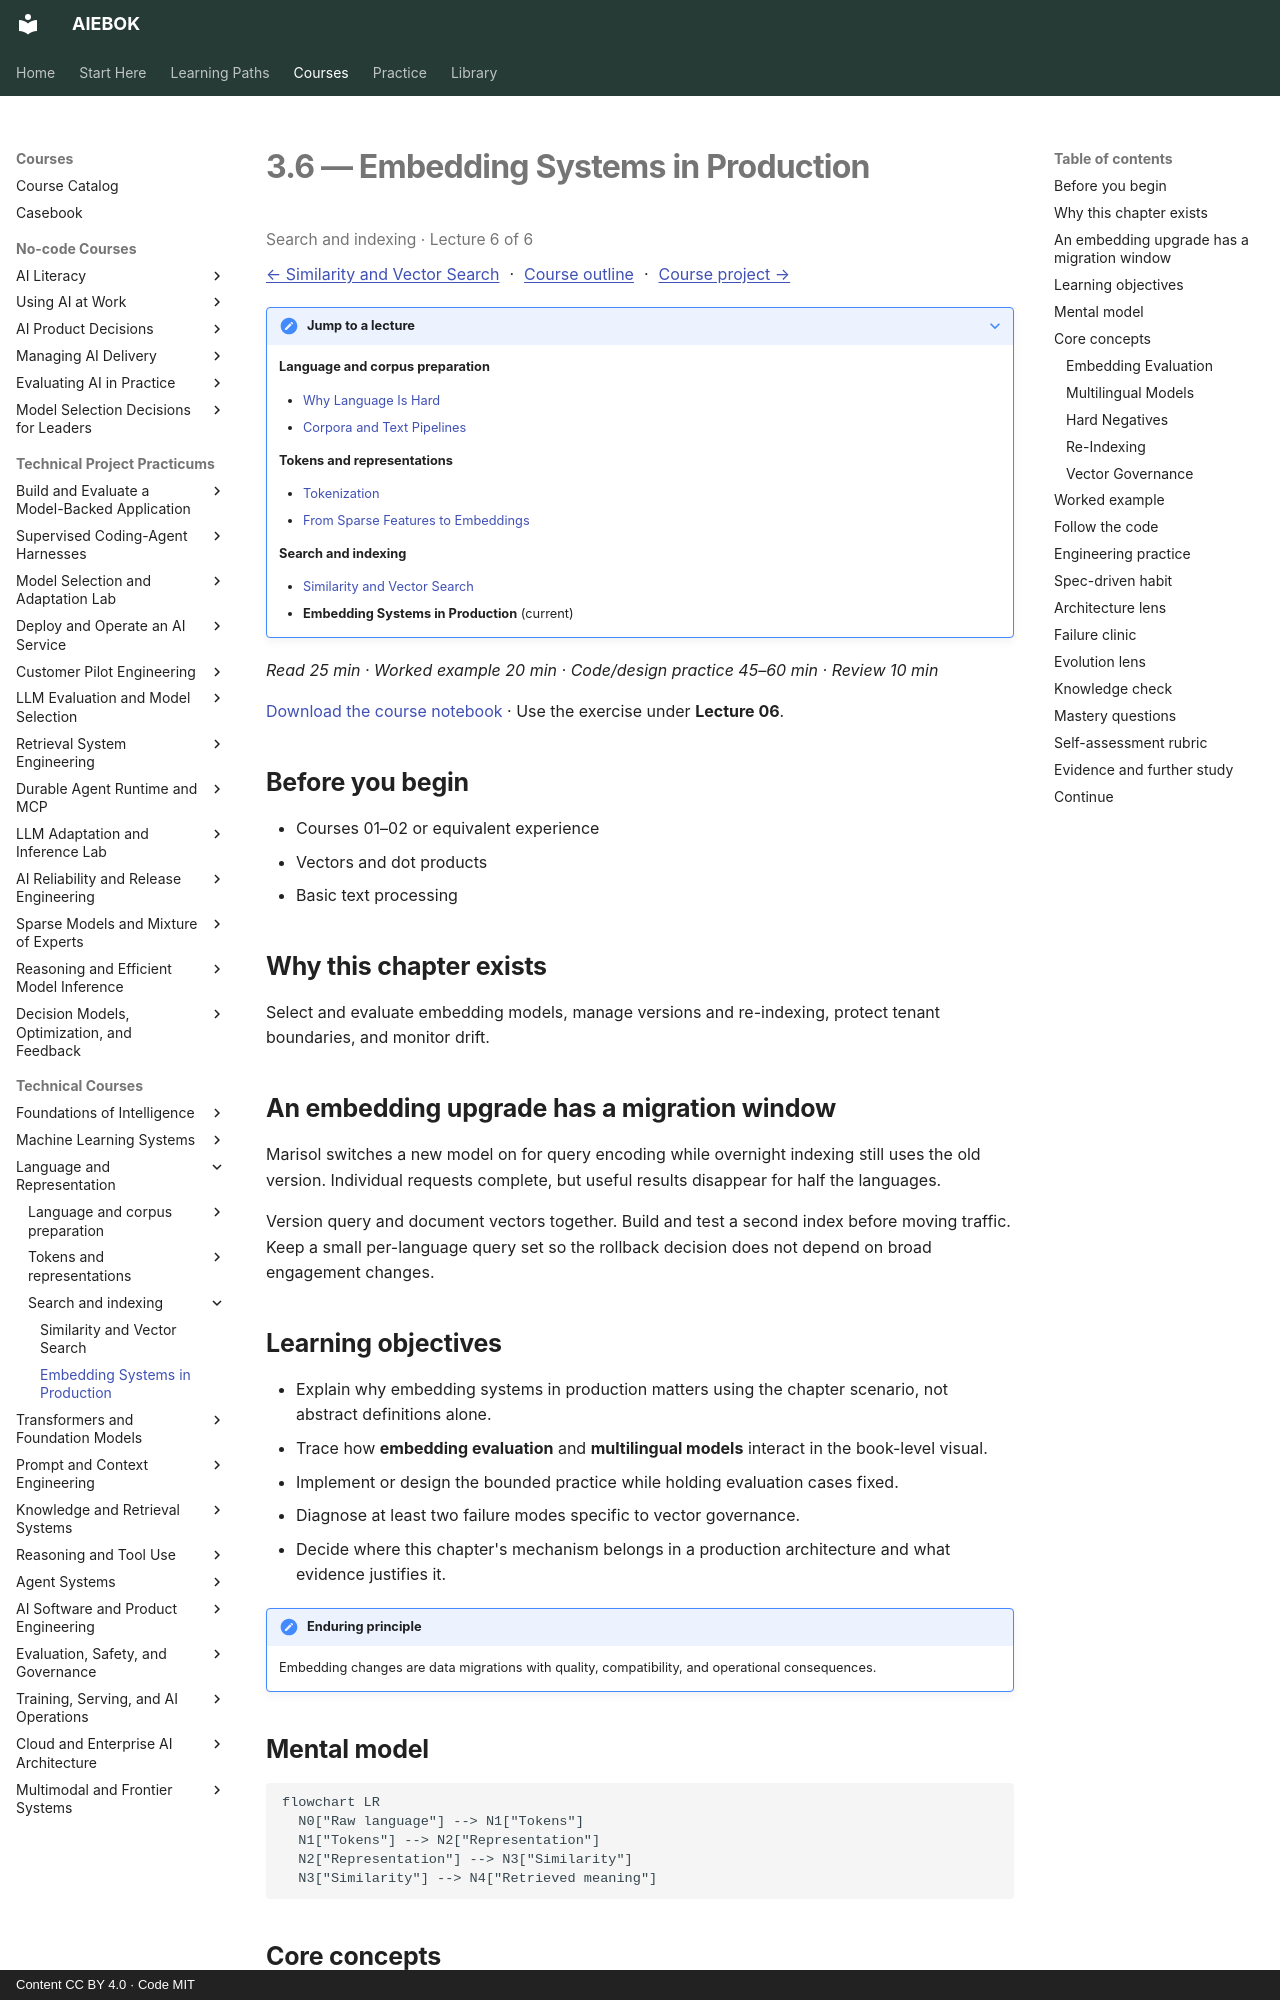

repository: mahalingam-inapp/aiebok · page: books/03-language-and-representation/06-embedding-systems-in-production/index.html · generator: mkdocs · copyright: Content CC BY 4.0 · Code MIT

# 3.6 — Embedding Systems in Production

<p class="study-position" data-course="03-language-and-representation" data-lecture="06-embedding-systems-in-production.md">Search and indexing · Lecture 6 of 6</p>

[← Similarity and Vector Search](05-similarity-and-vector-search.md) · [Course outline](index.md#course-outline){ .study-overview } · [Course project →](index.md#course-project)
{: .study-directions }

??? note "Jump to a lecture"

    **Language and corpus preparation**

    - [Why Language Is Hard](01-why-language-is-hard.md)
    - [Corpora and Text Pipelines](02-corpora-and-text-pipelines.md)

    **Tokens and representations**

    - [Tokenization](03-tokenization.md)
    - [From Sparse Features to Embeddings](04-from-sparse-features-to-embeddings.md)

    **Search and indexing**

    - [Similarity and Vector Search](05-similarity-and-vector-search.md)
    - **Embedding Systems in Production** (current)

*Read 25 min · Worked example 20 min · Code/design practice 45–60 min · Review 10 min*

[Download the course notebook](../../assets/notebooks/03-language-and-representation.ipynb){ download } · Use the exercise under **Lecture 06**.

## Before you begin

- Courses 01–02 or equivalent experience
- Vectors and dot products
- Basic text processing

## Why this chapter exists

Select and evaluate embedding models, manage versions and re-indexing, protect tenant boundaries, and monitor drift.

## An embedding upgrade has a migration window

Marisol switches a new model on for query encoding while overnight indexing still uses the old version. Individual requests complete, but useful results disappear for half the languages.

Version query and document vectors together. Build and test a second index before moving traffic. Keep a small per-language query set so the rollback decision does not depend on broad engagement changes.

## Learning objectives

- Explain why embedding systems in production matters using the chapter scenario, not abstract definitions alone.
- Trace how **embedding evaluation** and **multilingual models** interact in the book-level visual.
- Implement or design the bounded practice while holding evaluation cases fixed.
- Diagnose at least two failure modes specific to vector governance.
- Decide where this chapter's mechanism belongs in a production architecture and what evidence justifies it.

!!! note "Enduring principle"
    Embedding changes are data migrations with quality, compatibility, and operational consequences.

## Mental model

```mermaid
flowchart LR
  N0["Raw language"] --> N1["Tokens"]
  N1["Tokens"] --> N2["Representation"]
  N2["Representation"] --> N3["Similarity"]
  N3["Similarity"] --> N4["Retrieved meaning"]
```

## Core concepts

The concepts form a system, not a vocabulary list. Read each section below before attempting the practice exercise.

### Embedding Evaluation

Embedding evaluation measures retrieval quality—recall, MRR, nDCG—on realistic queries with hard negatives. Benchmarks must mirror production language and domains. See the [Embedding Evaluation concept card](../../concepts/cards/embedding-evaluation.md).

**Example:** Evaluating only easy paraphrases overstates performance versus queries with acronyms and typos.

**Evidence of understanding:** Build 50 queries with annotated gold passages and hard negatives; report recall@5 and MRR.
